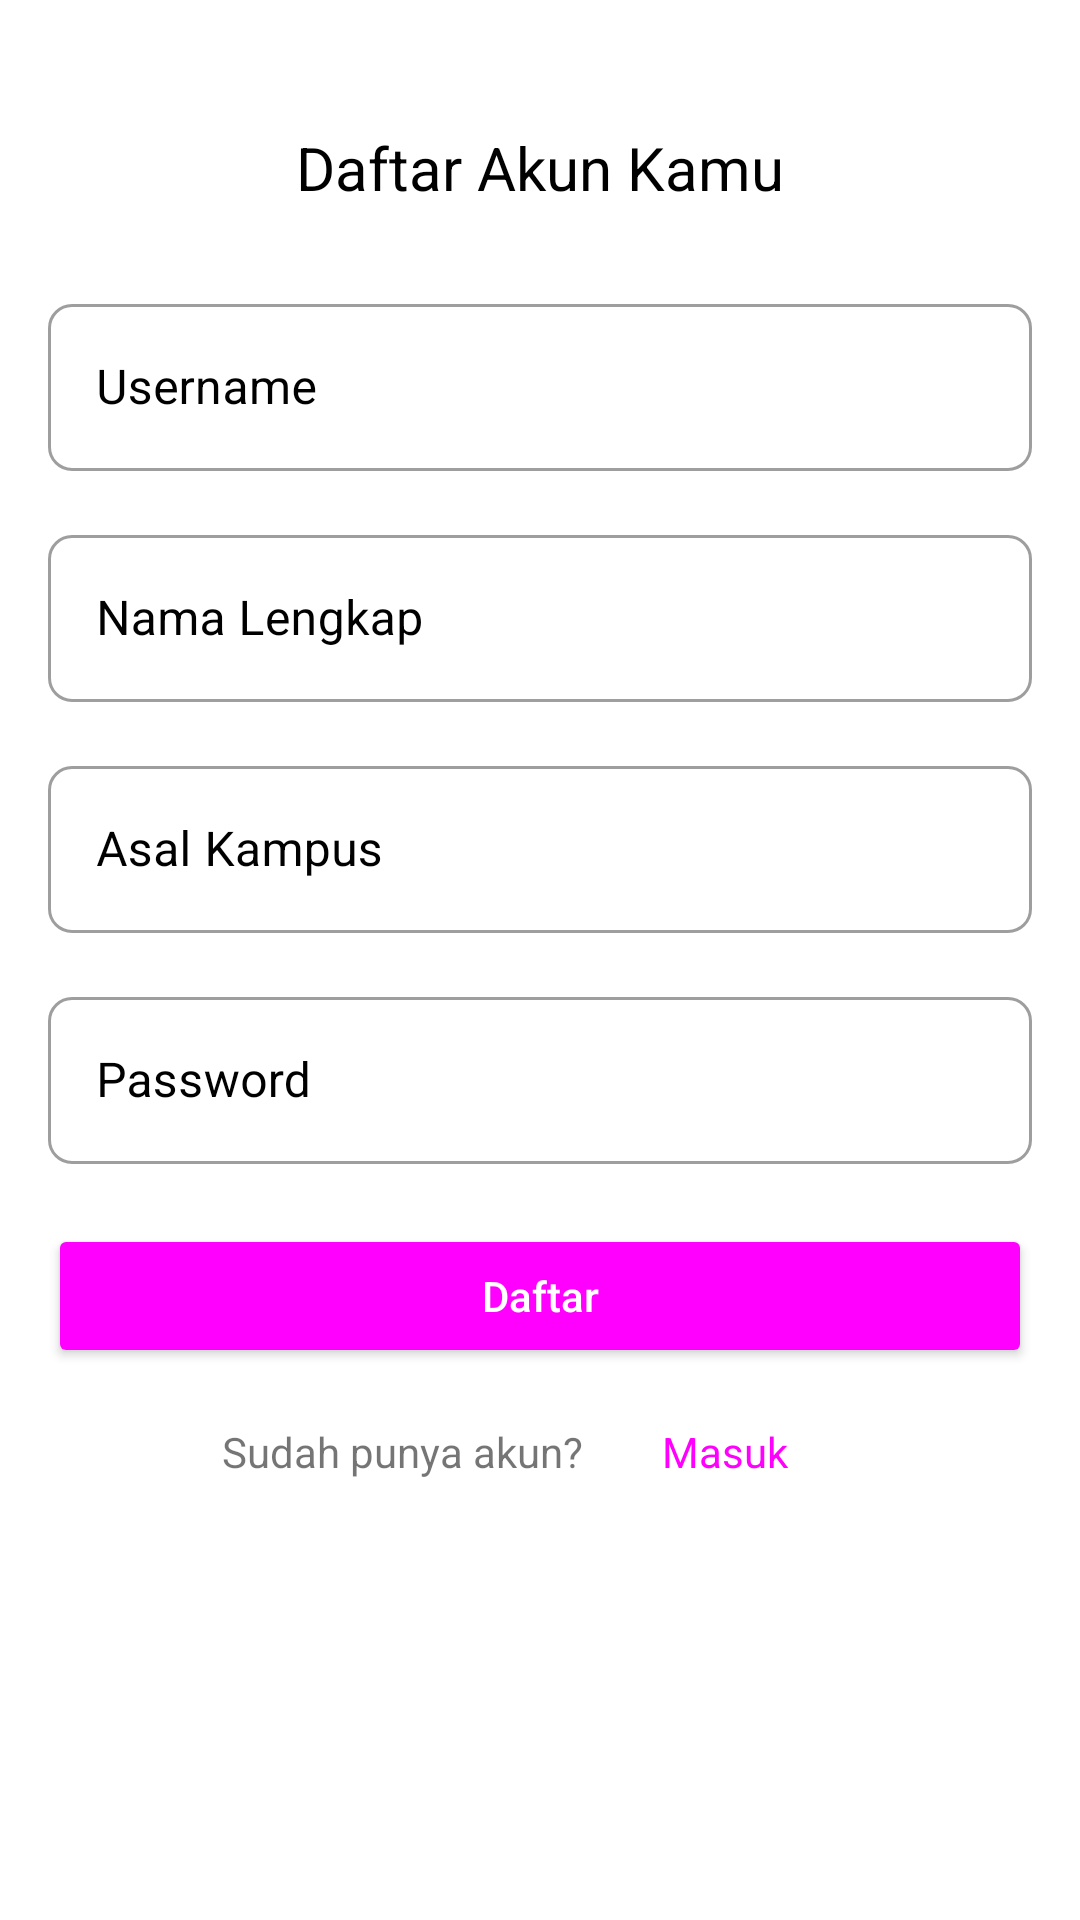

Android layout source for this screen:
<!-- AndroidManifest.xml: application theme Theme.OkiFirdausSyahPutra_E41211524_GOLD_Mobile -->
<!-- res/layout/fragment_sign_up.xml -->
<?xml version="1.0" encoding="utf-8"?>
<RelativeLayout xmlns:android="http://schemas.android.com/apk/res/android"
    xmlns:app="http://schemas.android.com/apk/res-auto"
    xmlns:tools="http://schemas.android.com/tools"
    android:layout_width="match_parent"
    android:layout_height="match_parent"
    android:padding="16dp"
    tools:context=".module.view.SignUpFragment">

    <TextView
        android:id="@+id/tv_sign_up_title"
        android:layout_width="match_parent"
        android:layout_height="wrap_content"
        android:layout_marginVertical="16dp"
        android:layout_marginTop="16dp"
        android:text="Daftar Akun Kamu"
        android:textAllCaps="false"
        android:textColor="@color/black"
        android:textSize="20sp"
        android:theme="@style/Widget.Material3.Button.ElevatedButton" />

    <com.google.android.material.textfield.TextInputLayout
        android:id="@+id/edt_input_username"
        style="@style/Widget.MaterialComponents.TextInputLayout.OutlinedBox"
        android:layout_width="match_parent"
        android:layout_height="wrap_content"
        android:layout_below="@+id/tv_sign_up_title"
        android:layout_marginBottom="16dp"
        android:hint="Username"
        android:textColorHint="@color/black"
        app:boxCornerRadiusBottomEnd="8dp"
        app:boxCornerRadiusBottomStart="8dp"
        app:boxCornerRadiusTopEnd="8dp"
        app:boxCornerRadiusTopStart="8dp">

        <com.google.android.material.textfield.TextInputEditText
            android:layout_width="match_parent"
            android:layout_height="wrap_content"
            android:textColor="@color/black" />

    </com.google.android.material.textfield.TextInputLayout>

    <com.google.android.material.textfield.TextInputLayout
        android:id="@+id/edt_input_user_fullname"
        style="@style/Widget.MaterialComponents.TextInputLayout.OutlinedBox"
        android:layout_width="match_parent"
        android:layout_height="wrap_content"
        android:layout_below="@+id/edt_input_username"
        android:layout_marginBottom="16dp"
        android:hint="Nama Lengkap"
        android:textColorHint="@color/black"
        app:boxCornerRadiusBottomEnd="8dp"
        app:boxCornerRadiusBottomStart="8dp"
        app:boxCornerRadiusTopEnd="8dp"
        app:boxCornerRadiusTopStart="8dp">

        <com.google.android.material.textfield.TextInputEditText
            android:layout_width="match_parent"
            android:layout_height="wrap_content"
            android:textColor="@color/black" />

    </com.google.android.material.textfield.TextInputLayout>

    <com.google.android.material.textfield.TextInputLayout
        android:id="@+id/edt_input_password"
        style="@style/Widget.MaterialComponents.TextInputLayout.OutlinedBox"
        android:layout_width="match_parent"
        android:layout_height="wrap_content"
        android:layout_below="@+id/edt_input_lecture"
        android:layout_marginBottom="16dp"
        android:hint="Password"
        android:textColorHint="@color/black"
        app:boxCornerRadiusBottomEnd="8dp"
        app:boxCornerRadiusBottomStart="8dp"
        app:boxCornerRadiusTopEnd="8dp"
        app:boxCornerRadiusTopStart="8dp">

        <com.google.android.material.textfield.TextInputEditText
            android:layout_width="match_parent"
            android:layout_height="wrap_content"
            android:inputType="textPassword"
            android:textColor="@color/black" />

    </com.google.android.material.textfield.TextInputLayout>

    <com.google.android.material.textfield.TextInputLayout
        android:id="@+id/edt_input_lecture"
        style="@style/Widget.MaterialComponents.TextInputLayout.OutlinedBox"
        android:layout_width="match_parent"
        android:layout_height="wrap_content"
        android:layout_below="@+id/edt_input_user_fullname"
        android:layout_marginBottom="16dp"
        android:hint="Asal Kampus"
        android:textColorHint="@color/black"
        app:boxCornerRadiusBottomEnd="8dp"
        app:boxCornerRadiusBottomStart="8dp"
        app:boxCornerRadiusTopEnd="8dp"
        app:boxCornerRadiusTopStart="8dp">

        <com.google.android.material.textfield.TextInputEditText
            android:layout_width="match_parent"
            android:layout_height="wrap_content"
            android:textColor="@color/black" />

    </com.google.android.material.textfield.TextInputLayout>

    <Button
        android:id="@+id/btn_sign_up"
        android:layout_width="match_parent"
        android:layout_height="wrap_content"
        android:layout_below="@id/edt_input_password"
        android:layout_marginVertical="4dp"
        android:layout_marginBottom="16dp"
        android:text="Daftar"
        android:textAllCaps="false"
        android:textColor="@color/white"
        android:theme="@style/Widget.Material3.Button.ElevatedButton" />

    <androidx.appcompat.widget.LinearLayoutCompat
        android:layout_width="match_parent"
        android:layout_height="wrap_content"
        android:layout_below="@id/btn_sign_up"
        android:foregroundGravity="center"
        android:gravity="center"
        android:orientation="horizontal">

        <TextView
            android:layout_width="wrap_content"
            android:layout_height="wrap_content"
            android:text="Sudah punya akun? " />

        <TextView
            android:id="@+id/btn_nav_sign_in"
            android:layout_width="wrap_content"
            android:layout_height="wrap_content"
            android:text="Masuk"
            android:textAllCaps="false"
            android:theme="@style/Widget.Material3.Button.TextButton" />
    </androidx.appcompat.widget.LinearLayoutCompat>

</RelativeLayout>
<!-- resources referenced by this layout -->
<resources>
  <color name="black">#FF000000</color>
  <color name="white">#FFFFFFFF</color>
  <style name="Theme.OkiFirdausSyahPutra_E41211524_GOLD_Mobile" parent="Theme.MaterialComponents.DayNight.DarkActionBar">
          
          <item name="colorPrimary">@color/purple_500</item>
          <item name="colorPrimaryVariant">@color/purple_700</item>
          <item name="colorOnPrimary">@color/white</item>
          
          <item name="colorSecondary">@color/teal_200</item>
          <item name="colorSecondaryVariant">@color/teal_700</item>
          <item name="colorOnSecondary">@color/black</item>
          
          <item name="android:statusBarColor">?attr/colorPrimaryVariant</item>
          
      </style>
  <color name="purple_500">#FF6200EE</color>
  <color name="purple_700">#FF3700B3</color>
  <color name="teal_200">#FF03DAC5</color>
  <color name="teal_700">#FF018786</color>
</resources>
